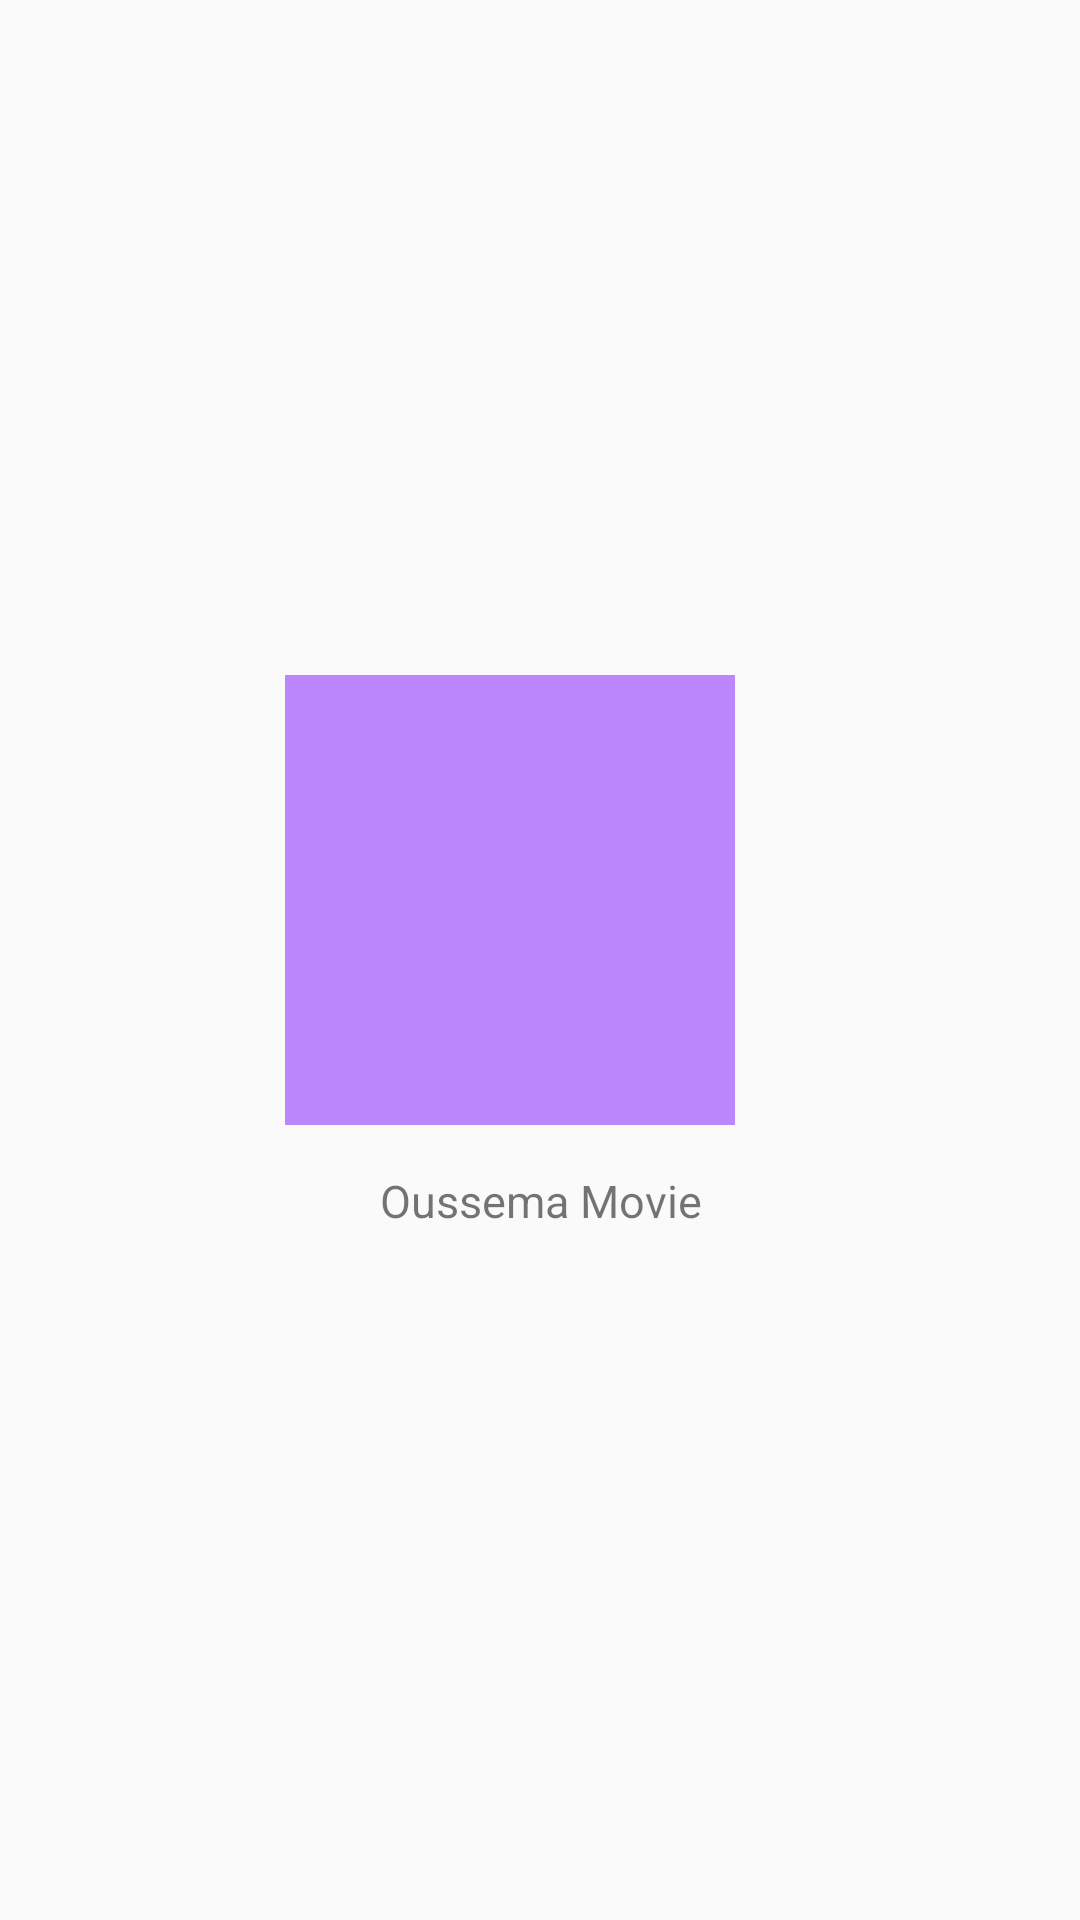

Produce the Android XML layout that renders to this screen, including the resource entries it uses.
<!-- AndroidManifest.xml: application theme Theme.TuniBest -->
<!-- res/layout/recycleitem.xml -->
<?xml version="1.0" encoding="utf-8"?>
<RelativeLayout xmlns:android="http://schemas.android.com/apk/res/android"
    xmlns:app="http://schemas.android.com/apk/res-auto"
    android:layout_width="wrap_content"
    android:layout_height="wrap_content"
    android:gravity="center"
   >
    <LinearLayout
        android:layout_width="200dp"
        android:orientation="vertical"
        android:layout_height="220dp"
        >



    <ImageView
        android:id="@+id/myimg"
        android:layout_width="150dp"
        android:layout_height="150dp"
        android:layout_margin="15dp"
        app:srcCompat="@color/purple_200" />
    <TextView
        android:id="@+id/textid"
        android:layout_width="match_parent"

        android:textSize="15dp"
        android:text="Oussema Movie"
        android:ellipsize="end"
        android:lines="1"
        android:textAlignment="center"

        android:layout_height="25dp"/>
    </LinearLayout>
</RelativeLayout>
<!-- resources referenced by this layout -->
<resources>
  <style name="Theme.TuniBest" parent="Theme.AppCompat.DayNight.NoActionBar">
          
          <item name="colorPrimary">@color/purple_500</item>
          <item name="colorPrimaryVariant">@color/purple_700</item>
          <item name="colorOnPrimary">@color/white</item>
          
          <item name="colorSecondary">@color/teal_200</item>
          <item name="colorSecondaryVariant">@color/teal_700</item>
          <item name="colorOnSecondary">@color/black</item>
          
          <item name="android:statusBarColor" tools:targetApi="l">?attr/colorPrimaryVariant</item>
          
      </style>
  <!-- not gathered from this repository: default colours our renderer supplied (Android Studio template values) -->
  <color name="purple_200">#FFBB86FC</color>
  <color name="purple_500">#FF6200EE</color>
  <color name="purple_700">#FF3700B3</color>
  <color name="teal_200">#FF03DAC5</color>
  <color name="teal_700">#FF018786</color>
  <color name="black">#FF000000</color>
  <color name="white">#FFFFFFFF</color>
</resources>
